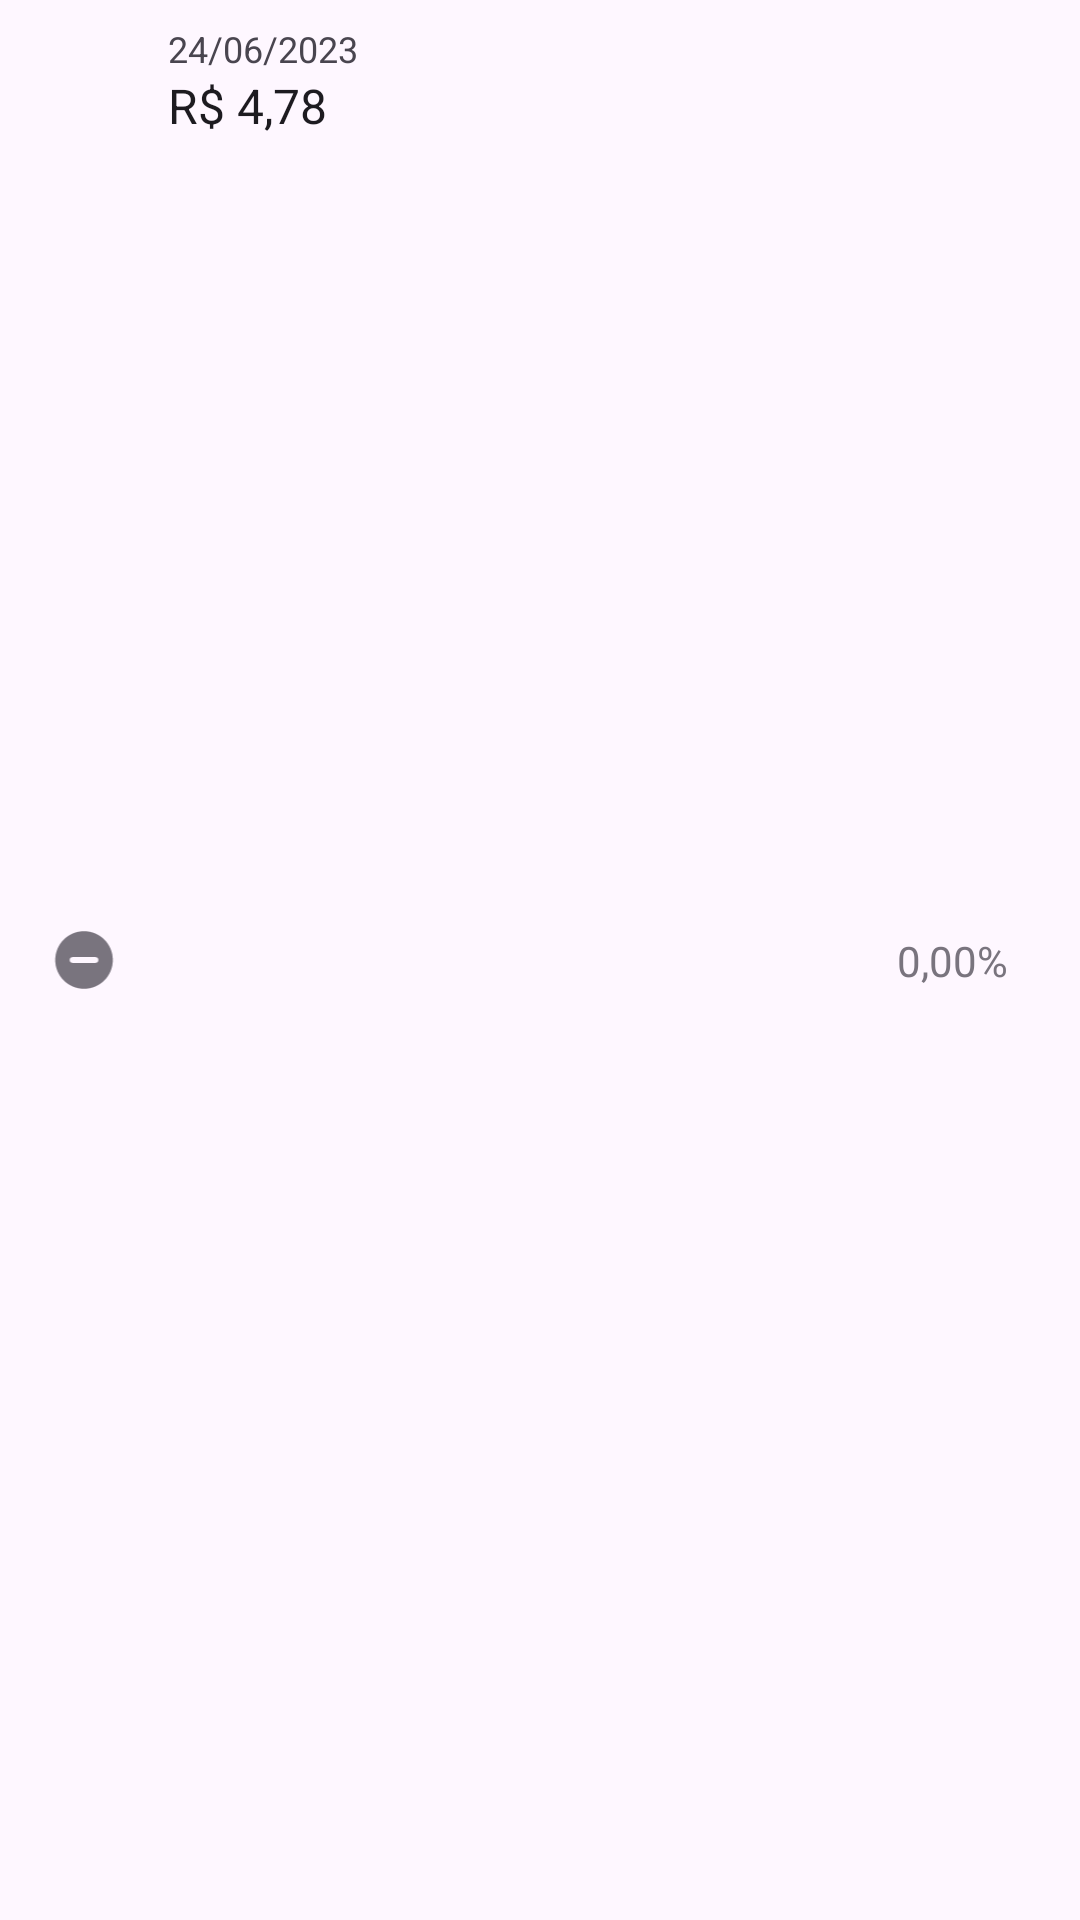

Layout XML and referenced resources for this Android screen:
<!-- AndroidManifest.xml: application theme Theme.DollarNow -->
<!-- res/layout/dollar_quotation_item.xml -->
<?xml version="1.0" encoding="utf-8"?>
<androidx.constraintlayout.widget.ConstraintLayout xmlns:android="http://schemas.android.com/apk/res/android"
    xmlns:app="http://schemas.android.com/apk/res-auto"
    android:id="@+id/dolarQuoatationItemList"
    android:layout_width="match_parent"
    android:layout_height="wrap_content"
    android:background="#FEF7FF">

    <LinearLayout
        android:id="@+id/leadingElement"
        android:layout_width="wrap_content"
        android:layout_height="24dp"
        android:layout_marginStart="16dp"
        android:layout_marginTop="16dp"
        android:layout_marginBottom="16dp"
        android:orientation="horizontal"
        app:layout_constraintBottom_toBottomOf="parent"
        app:layout_constraintStart_toStartOf="parent"
        app:layout_constraintTop_toTopOf="parent">

        <ImageView
            android:id="@+id/variationIcon"
            android:layout_width="24dp"
            android:layout_height="24dp"
            android:layout_weight="1"
            app:srcCompat="@drawable/mingcute_minus_circle_fill" />
    </LinearLayout>

    <androidx.constraintlayout.widget.ConstraintLayout
        android:id="@+id/content"
        android:layout_width="0dp"
        android:layout_height="0dp"
        android:layout_marginStart="16dp"
        android:layout_marginTop="8dp"
        android:layout_marginEnd="16dp"
        android:layout_marginBottom="8dp"
        android:background="#FEF7FF"
        app:layout_constraintBottom_toBottomOf="parent"
        app:layout_constraintEnd_toStartOf="@+id/traillingSupportingText"
        app:layout_constraintStart_toEndOf="@+id/leadingElement"
        app:layout_constraintTop_toTopOf="parent">

        <TextView
            android:id="@+id/date"
            android:layout_width="0dp"
            android:layout_height="wrap_content"
            android:text="24/06/2023"
            android:textColor="#49454F"
            android:textSize="12sp"
            app:layout_constraintEnd_toEndOf="parent"
            app:layout_constraintStart_toStartOf="parent"
            app:layout_constraintTop_toTopOf="parent"
            app:lineHeight="16dp" />

        <TextView
            android:id="@+id/quotation"
            android:layout_width="0dp"
            android:layout_height="0dp"
            android:text="R$ 4,78"
            android:textColor="#1D1B20"
            android:textSize="16sp"
            app:layout_constraintBottom_toBottomOf="parent"
            app:layout_constraintEnd_toEndOf="parent"
            app:layout_constraintStart_toStartOf="parent"
            app:layout_constraintTop_toBottomOf="@+id/date" />

    </androidx.constraintlayout.widget.ConstraintLayout>

    <TextView
        android:id="@+id/traillingSupportingText"
        android:layout_width="wrap_content"
        android:layout_height="wrap_content"
        android:layout_marginTop="20dp"
        android:layout_marginEnd="24dp"
        android:layout_marginBottom="20dp"
        android:text="0,00%"
        android:textColor="#79747E"
        app:layout_constraintBottom_toBottomOf="parent"
        app:layout_constraintEnd_toEndOf="parent"
        app:layout_constraintTop_toTopOf="parent" />


</androidx.constraintlayout.widget.ConstraintLayout>
<!-- resources referenced by this layout -->
<resources>
  <!-- drawable mingcute_minus_circle_fill (drawable) -->
  <vector xmlns:android="http://schemas.android.com/apk/res/android"
      android:width="24dp"
      android:height="25dp"
      android:viewportWidth="24"
      android:viewportHeight="25">
    <group>
      <clip-path
          android:pathData="M0,0.5h24v24h-24z"/>
      <path
          android:pathData="M12,2.5C17.523,2.5 22,6.977 22,12.5C22,18.023 17.523,22.5 12,22.5C6.477,22.5 2,18.023 2,12.5C2,6.977 6.477,2.5 12,2.5ZM16,11.5H8C7.735,11.5 7.48,11.605 7.293,11.793C7.105,11.98 7,12.235 7,12.5C7,12.765 7.105,13.019 7.293,13.207C7.48,13.395 7.735,13.5 8,13.5H16C16.265,13.5 16.52,13.395 16.707,13.207C16.895,13.019 17,12.765 17,12.5C17,12.235 16.895,11.98 16.707,11.793C16.52,11.605 16.265,11.5 16,11.5Z"
          android:fillColor="#79747E"/>
    </group>
  </vector>
  <style name="Theme.DollarNow" parent="Base.Theme.DollarNow" />
  <style name="Base.Theme.DollarNow" parent="Theme.Material3.DayNight.NoActionBar">
          
          
      </style>
</resources>
